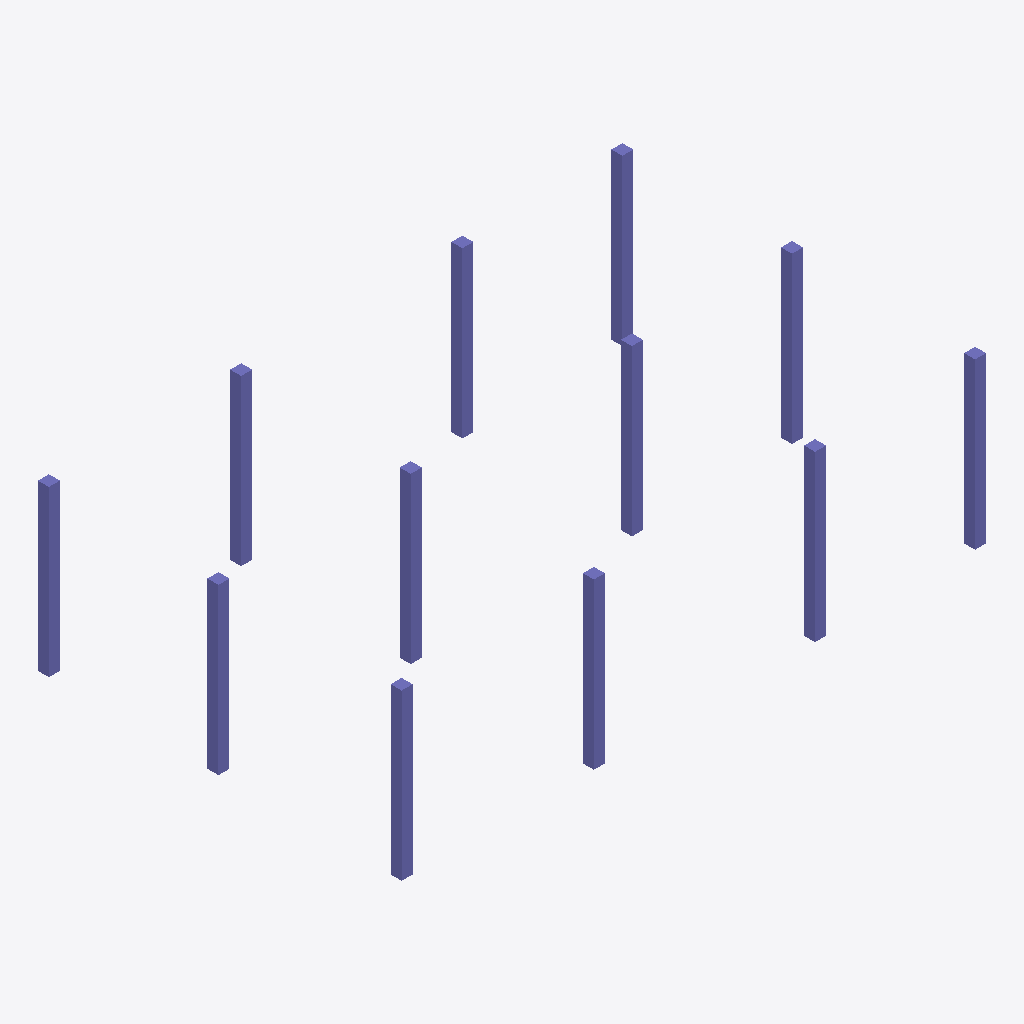
Isometric view of an IFC building model (IFC-SPF (STEP), schema IFC2X3, length unit metre), seen from the south-west, elements coloured by IFC class: 12 columns (violet).
Extent 16.0 m × 9.9 m × 4.5 m (x, y, z). Elements (12): 12 IfcColumn.

HEADER;
FILE_DESCRIPTION(('ViewDefinition [CoordinationView]'),'2;1');
FILE_NAME('Disp_Column.ifc','2020-03-10T16:00:30',('',''),(''),'IfcOpenShell 0.5.0-dev','IfcOpenShell 0.5.0-dev','');
FILE_SCHEMA(('IFC2X3'));
ENDSEC;
DATA;
#23=IFCPROJECT('2YHjohm7z2Kv_pIBy4rjzc',#5,'Unnamed1',$,$,$,$,(#21),#19);
#25=IFCSITE('2asDNidfHFKweZw6GvNSdL',#5,'GNDEC','',$,$,$,$,.ELEMENT.,(37,30,43),(47,52,45),0.0,$,#24);
#77=IFCBUILDING('0CdKESo8XAkwljoff23Lk7',#5,'Dispensary','',$,$,$,$,.ELEMENT.,$,$,$);
#206=IFCBUILDINGSTOREY('0YI3rh_0jDVQQ48SJljlR9',#5,'Ground Level','',$,$,$,$,.ELEMENT.,$);
#431=IFCBUILDINGSTOREY('3cvXQllSnAzP$_3KEJ$aKw',#5,'First Floor','',$,$,$,$,.ELEMENT.,$);
#447=IFCBUILDINGSTOREY('1dJfJFGkL4fvs9Cyyxng3f',#5,'Footing Level','',$,$,$,$,.ELEMENT.,$);
#353=IFCCOLUMN('3EQYrB$Wn4cPW5pPKoHnSJ',#5,'C207','',$,#201,#352,$);
#395=IFCCOLUMN('1bJgBl2aH7jQXqBwZ_MS3c',#5,'C210','',$,#201,#394,$);
#339=IFCCOLUMN('1mUZ0Q84P24wTbn1bbkKSI',#5,'C206','',$,#201,#338,$);
#367=IFCCOLUMN('36RJWa6H90rBZIWu64KsN8',#5,'C208','',$,#201,#366,$);
#246=IFCCOLUMN('3Hh18q7e16YwX3k9DXdbfc',#5,'C101','',$,#201,#245,$);
#283=IFCCOLUMN('1VvpygWMP4gfYYWrviy$3W',#5,'C202','',$,#201,#282,$);
#297=IFCCOLUMN('2g$c3UXlbEG9sEU21kWEaV',#5,'C203','',$,#201,#296,$);
#409=IFCCOLUMN('3IW3L3vrL8JBJw6e8kLTPR',#5,'C211','',$,#201,#408,$);
#381=IFCCOLUMN('3HRsGykmL9Uf01ktw8s8b0',#5,'C209','',$,#201,#380,$);
#325=IFCCOLUMN('2sddQ$bXHBaB8cGHV_p4CH',#5,'C205','',$,#201,#324,$);
#423=IFCCOLUMN('01Vmn2W_P0SAfDi3$ltoqJ',#5,'C212','',$,#201,#422,$);
#311=IFCCOLUMN('1klWb$vc9BueP4fTd9PMVL',#5,'C204','',$,#201,#310,$);
ENDSEC;
